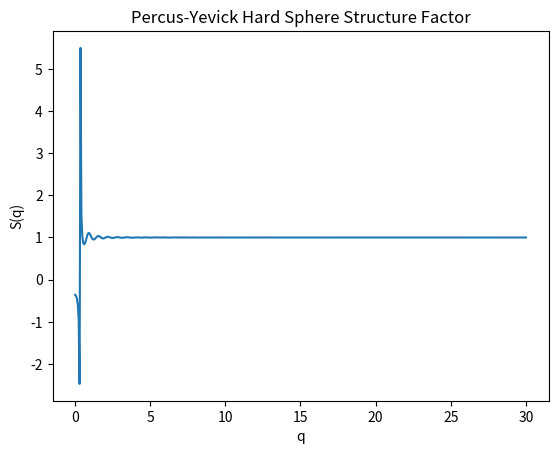

Reproduce this figure in Python.
import numpy as np

def percus_yevick_Sq(q, phi, d):
    """
    Compute Percus-Yevick hard sphere structure factor S(q)
    
    Parameters:
        q   : array of scattering vector magnitudes in 1/nm or 1/Å
        phi : volume fraction (0 < phi < 0.49)
        d   : hard sphere diameter (same units as 1/q)
    Returns:
        S(q)
    """
    x = q * d
    
    # PY coefficients
    alpha = (1 + 2*phi)**2 / (1 - phi)**4
    beta = -6*phi * (1 + phi/2)**2 / (1 - phi)**4
    gamma = phi*(1 + 2*phi)**2 / (2*(1 - phi)**4)

    # helper functions
    f1 = (np.sin(x) - x*np.cos(x)) / x**3
    f2 = (2*x*np.sin(x) - (x**2 - 2)*np.cos(x) - 2) / x**4
    f3 = (-x**4*np.cos(x) + 4*((3*x**2 - 6)*np.cos(x) + 
          (x**3 - 6*x)*np.sin(x) + 6)) / x**6

    c_q = alpha*f1 + beta*f2 + gamma*f3
    S_q = 1 / (1 - 24*phi*c_q)  # final structure factor

    return S_q


# Example usage
if __name__ == "__main__":
    q = np.linspace(0.01, 30, 500)  # q range
    phi = 0.2                      # volume fraction
    d = 10                         # diameter (same units as q^-1)
    S = percus_yevick_Sq(q, phi, d)

    # plot if needed
    import matplotlib.pyplot as plt
    plt.plot(q, S)
    plt.xlabel("q")
    plt.ylabel("S(q)")
    plt.title("Percus-Yevick Hard Sphere Structure Factor")
    plt.show()
